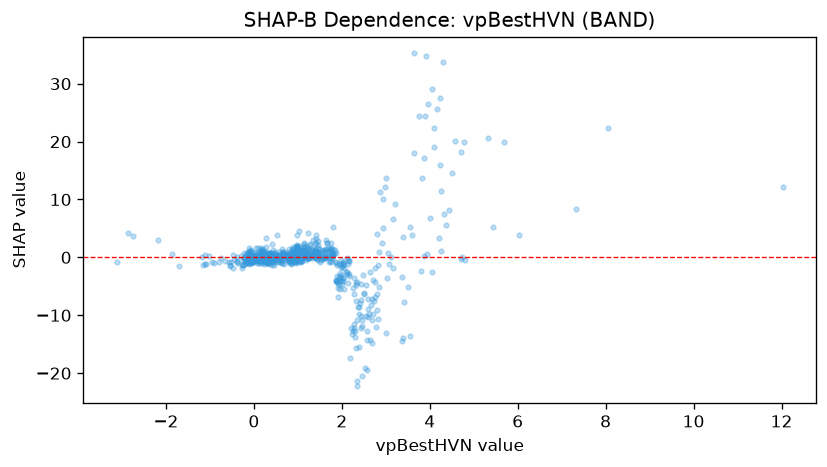

The data file committed next to this chart (first rows):
feature_value, shap_value
-0.2804, -1.871
-1.083, -1.101
-3.122, -0.7491
0.6864, -1.138
2.54, -4.724
-1.708, -1.45
0.8051, -0.8426
0.8839, 1.485
-0.4607, -0.2215
0.4594, 0.734
-0.0278, -0.4208
1.142, 2.39
-0.4782, -1.797
-2.184, 2.992
0.3599, 0.7827
1.387, 0.04074
-0.2071, -0.6196
2.284, -11.56
0.5327, 0.3307
0.88, -0.6667
1.092, 1.309
2.842, 0.8618
1.413, 1.143
0.1665, 0.3115
0.9528, 0.01465
1.135, 0.445
1.96, -3.958
0.1122, 0.06635
-0.1874, -0.602
-0.2334, -0.1196
0.6939, 0.6034
2.344, -21.37
0.008234, -0.2415
3.606, 3.815
-0.1566, -0.8896
4.231, 27.56
1.378, 1.383
0.6387, 0.5516
0.8685, -0.5727
0.5719, -0.4441
0.1887, -0.652
-0.04895, -0.1932
-0.01196, -0.4741
-0.1278, -1.025
1.763, -0.7668
0.8401, 0.2297
0.8874, -0.06681
0.4474, -0.03893
2.697, -9.77
1.027, 0.3647
3.005, -13.04
0.2393, -0.3536
1.396, 0.468
1.053, 0.5169
2.791, 3.993
0.5736, -0.1759
0.4463, -0.0005982
0.2438, -0.4512
-0.1352, -0.6367
1.076, -0.6682
... 746 more rows
